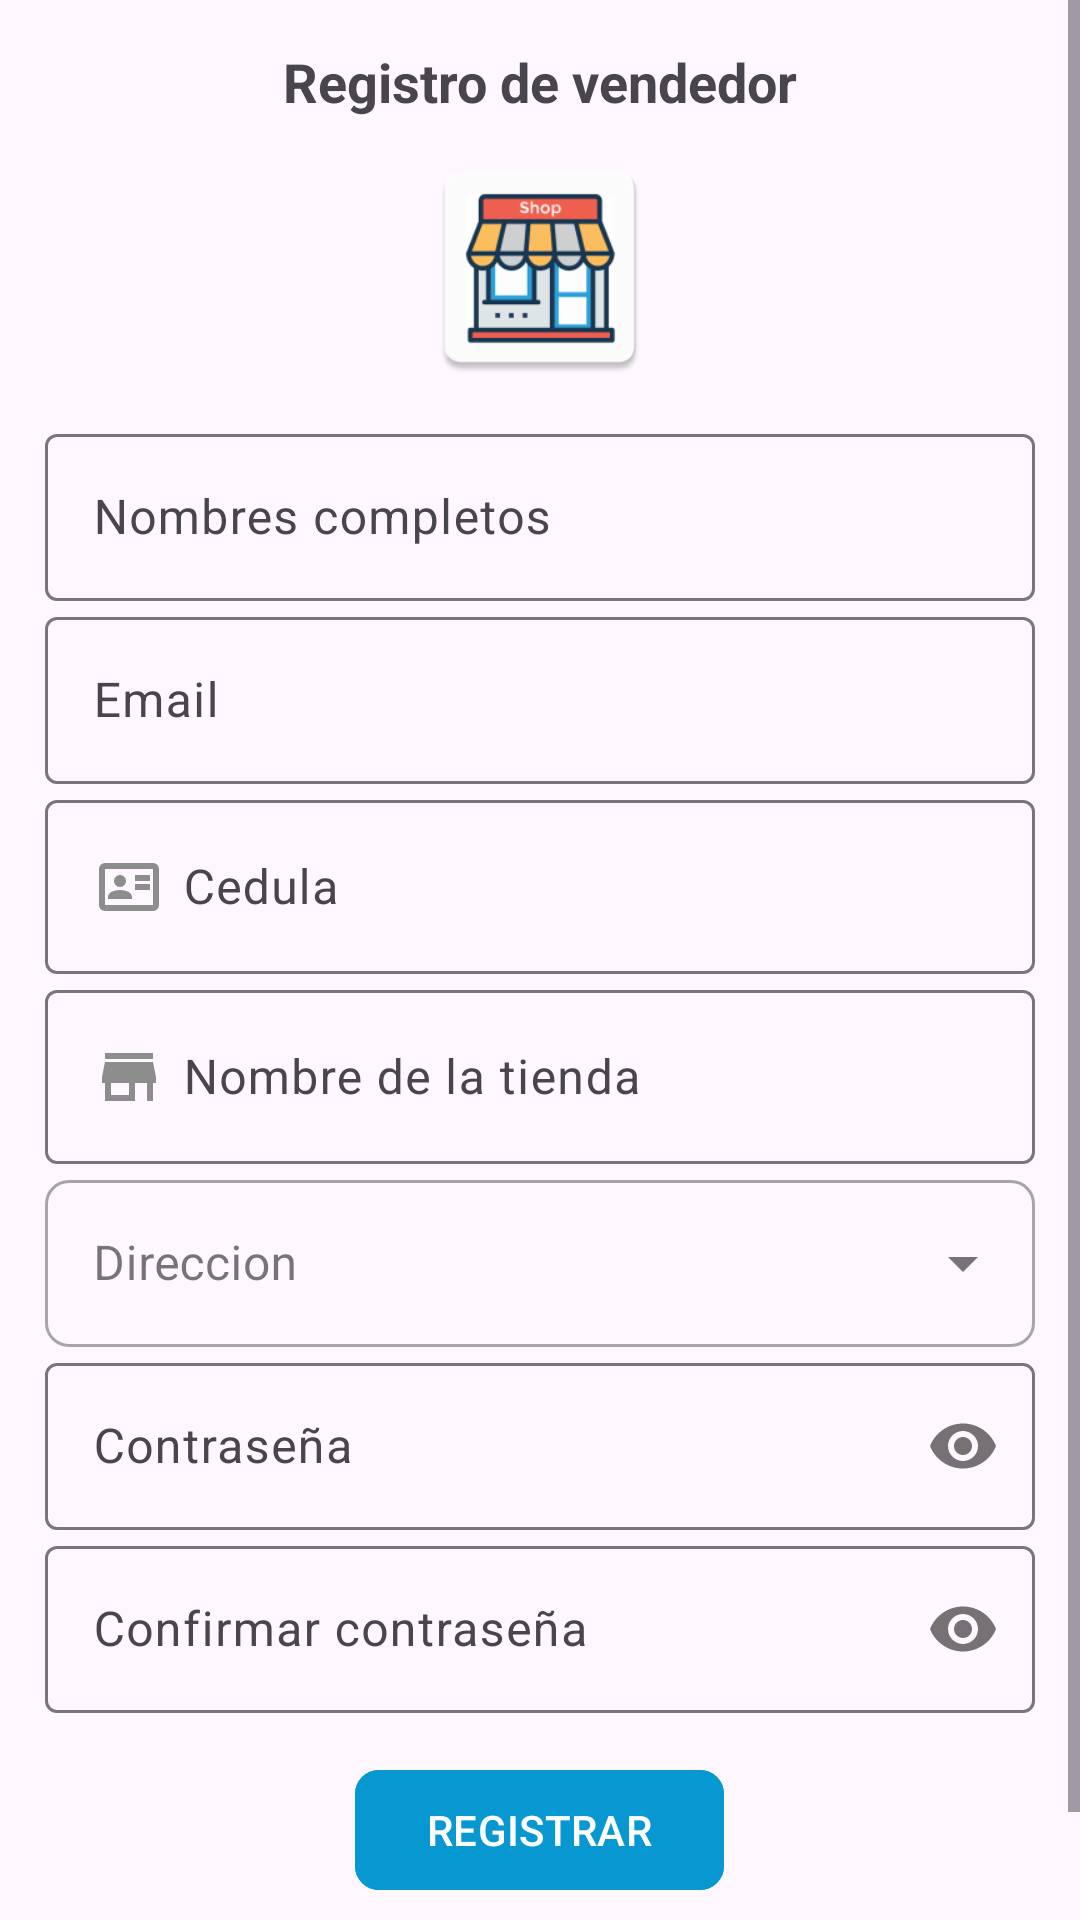

Layout XML and referenced resources for this Android screen:
<!-- AndroidManifest.xml: application theme Theme.TecnoTech -->
<!-- res/layout/activity_registro_vendedor.xml -->
<?xml version="1.0" encoding="utf-8"?>
<ScrollView
    xmlns:android="http://schemas.android.com/apk/res/android"
    xmlns:app="http://schemas.android.com/apk/res-auto"
    xmlns:tools="http://schemas.android.com/tools"
    android:id="@+id/main"
    android:layout_width="match_parent"
    android:layout_height="match_parent"
    tools:context=".Vendedor.RegistroVendedorActivity"
    android:fitsSystemWindows="true">

    <androidx.appcompat.widget.LinearLayoutCompat
        android:layout_width="match_parent"
        android:layout_height="wrap_content"
        android:orientation="vertical"
        android:padding="15dp"
        >
        
        <TextView
            android:text="@string/txtRegistroV"
            android:textSize="18sp"
            android:textStyle="bold"
            android:layout_gravity="center"
            android:layout_width="wrap_content"
            android:layout_height="wrap_content"/>

        <androidx.appcompat.widget.AppCompatImageView
            android:layout_gravity="center"
            android:layout_marginBottom="10dp"
            android:layout_marginTop="10dp"
            android:src="@drawable/im_tienda"
            android:layout_width="80dp"
            android:layout_height="80dp"/>
        
        <com.google.android.material.textfield.TextInputLayout
            android:layout_width="match_parent"
            android:layout_height="wrap_content">
            
            <EditText
                android:id="@+id/etNombresV"
                android:hint="@string/etNombresV"
                android:drawableStart="@drawable/ico_nombres"
                android:drawablePadding="6dp"
                android:inputType="textPersonName|textCapWords"
                android:layout_width="match_parent"
                android:layout_height="wrap_content"/>
            
        </com.google.android.material.textfield.TextInputLayout>



        <com.google.android.material.textfield.TextInputLayout
            android:layout_width="match_parent"
            android:layout_height="wrap_content">

            <EditText
                android:id="@+id/etEmail"
                android:hint="@string/etEmail"
                android:drawableStart="@drawable/ico_correo"
                android:drawablePadding="6dp"
                android:inputType="textEmailAddress"
                android:layout_width="match_parent"
                android:layout_height="wrap_content"/>

        </com.google.android.material.textfield.TextInputLayout>

        <com.google.android.material.textfield.TextInputLayout
            android:layout_width="match_parent"
            android:layout_height="wrap_content">

            <EditText
                android:id="@+id/etCedula"
                android:layout_width="match_parent"
                android:layout_height="wrap_content"
                android:drawableStart="@drawable/ico_cedula"
                android:drawablePadding="6dp"
                android:hint="@string/etCedula"
                android:inputType="number" />

        </com.google.android.material.textfield.TextInputLayout>

        <com.google.android.material.textfield.TextInputLayout
            android:layout_width="match_parent"
            android:layout_height="wrap_content">

            <EditText
                android:id="@+id/etNombreTienda"
                android:hint="@string/etNombreTienda"
                android:drawableStart="@drawable/ico_tienda"
                android:drawablePadding="6dp"
                android:inputType="textPersonName|textCapWords"
                android:layout_width="match_parent"
                android:layout_height="wrap_content"/>

        </com.google.android.material.textfield.TextInputLayout>

        <com.google.android.material.textfield.TextInputLayout
            style="@style/Widget.MaterialComponents.TextInputLayout.OutlinedBox.ExposedDropdownMenu"
            app:boxCornerRadiusBottomStart="8dp"
            app:boxCornerRadiusBottomEnd="8dp"
            app:boxCornerRadiusTopEnd="8dp"
            app:boxCornerRadiusTopStart="8dp"
            android:layout_width="match_parent"
            android:layout_height="wrap_content">

            <AutoCompleteTextView
                android:id="@+id/ubicacion"
                android:hint="@string/etDireccionV"
                android:inputType="none"
                android:layout_width="match_parent"
                android:layout_height="wrap_content"/>


        </com.google.android.material.textfield.TextInputLayout>

        <com.google.android.material.textfield.TextInputLayout
            android:layout_width="match_parent"
            android:layout_height="wrap_content"
            app:passwordToggleEnabled="true">

            <EditText
                android:id="@+id/etPassword"
                android:hint="@string/etPassword"
                android:drawableStart="@drawable/ico_password"
                android:drawablePadding="6dp"
                android:inputType="textPassword"
                android:layout_width="match_parent"
                android:layout_height="wrap_content"/>

        </com.google.android.material.textfield.TextInputLayout>

        <com.google.android.material.textfield.TextInputLayout
            android:layout_width="match_parent"
            android:layout_height="wrap_content"
            app:passwordToggleEnabled="true">

            <EditText
                android:id="@+id/etConfirmarPassword"
                android:hint="@string/etConfirmarPassword"
                android:drawableStart="@drawable/ico_password"
                android:drawablePadding="6dp"
                android:inputType="textPassword"
                android:layout_width="match_parent"
                android:layout_height="wrap_content"/>

        </com.google.android.material.textfield.TextInputLayout>
        
        <com.google.android.material.button.MaterialButton
            android:id="@+id/btnRegistrarV"
            android:layout_gravity="center"
            android:backgroundTint="@color/azul"
            android:text="@string/btnRegistrarV"
            app:cornerRadius="8dp"
            android:textAllCaps="true"
            android:layout_marginTop="15dp"
            android:layout_width="wrap_content"
            android:layout_height="wrap_content"/>

        <TextView
            android:id="@+id/cuenta"
            android:text="@string/cuenta"
            android:textColor="@color/azulClaro"
            android:layout_gravity="end"
            android:layout_marginTop="10dp"
            android:layout_marginEnd="10dp"
            android:layout_width="wrap_content"
            android:layout_height="wrap_content"/>


    </androidx.appcompat.widget.LinearLayoutCompat>

</ScrollView>
<!-- resources referenced by this layout -->
<resources>
  <color name="azul">#0898D1</color>
  <color name="azulClaro">#00B4F7</color>
  <!-- drawable ico_cedula (drawable) -->
  <vector xmlns:android="http://schemas.android.com/apk/res/android" android:height="24dp" android:tint="#8D8D8D" android:viewportHeight="960" android:viewportWidth="960" android:width="24dp">
        
      <path android:fillColor="@android:color/white" android:pathData="M560,520L760,520L760,440L560,440L560,520ZM560,400L760,400L760,320L560,320L560,400ZM200,640L520,640L520,618Q520,573 476,546.5Q432,520 360,520Q288,520 244,546.5Q200,573 200,618L200,640ZM416.5,456.5Q440,433 440,400Q440,367 416.5,343.5Q393,320 360,320Q327,320 303.5,343.5Q280,367 280,400Q280,433 303.5,456.5Q327,480 360,480Q393,480 416.5,456.5ZM160,800Q127,800 103.5,776.5Q80,753 80,720L80,240Q80,207 103.5,183.5Q127,160 160,160L800,160Q833,160 856.5,183.5Q880,207 880,240L880,720Q880,753 856.5,776.5Q833,800 800,800L160,800ZM160,720L800,720Q800,720 800,720Q800,720 800,720L800,240Q800,240 800,240Q800,240 800,240L160,240Q160,240 160,240Q160,240 160,240L160,720Q160,720 160,720Q160,720 160,720ZM160,720Q160,720 160,720Q160,720 160,720L160,240Q160,240 160,240Q160,240 160,240L160,240Q160,240 160,240Q160,240 160,240L160,720Q160,720 160,720Q160,720 160,720Z"/>
      
  </vector>
  <!-- drawable ico_tienda (drawable) -->
  <vector xmlns:android="http://schemas.android.com/apk/res/android" android:height="24dp" android:tint="#8D8D8D" android:viewportHeight="24" android:viewportWidth="24" android:width="24dp">
        
      <path android:fillColor="@android:color/white" android:pathData="M20,4L4,4v2h16L20,4zM21,14v-2l-1,-5L4,7l-1,5v2h1v6h10v-6h4v6h2v-6h1zM12,18L6,18v-4h6v4z"/>
      
  </vector>
  <!-- drawable im_tienda: webp bitmap (drawable, 6782 bytes) -->
  <string name="btnRegistrarV">Registrar</string>"
  <string name="cuenta">¿Ya tienes una cuenta?</string>
  <string name="etCedula">Cedula</string>
  <string name="etConfirmarPassword">Confirmar contraseña</string>
  <string name="etDireccionV">Direccion</string>
  <string name="etEmail">Email</string>
  <string name="etNombreTienda">Nombre de la tienda</string>
  <string name="etNombresV">Nombres completos</string>
  <string name="etPassword">Contraseña</string>
  <string name="txtRegistroV">Registro de vendedor</string>
  <style name="Theme.TecnoTech" parent="Base.Theme.TecnoTech" />
  <style name="Base.Theme.TecnoTech" parent="Theme.Material3.DayNight.NoActionBar">
          <item name="android:statusBarColor">@color/gris_oscuro</item>
          <item name="android:windowLightStatusBar">true</item>
          
          <item name="colorPrimary">@color/gris_oscuro</item>
  
      </style>
  <color name="gris_oscuro">#ABABAB</color>
</resources>
